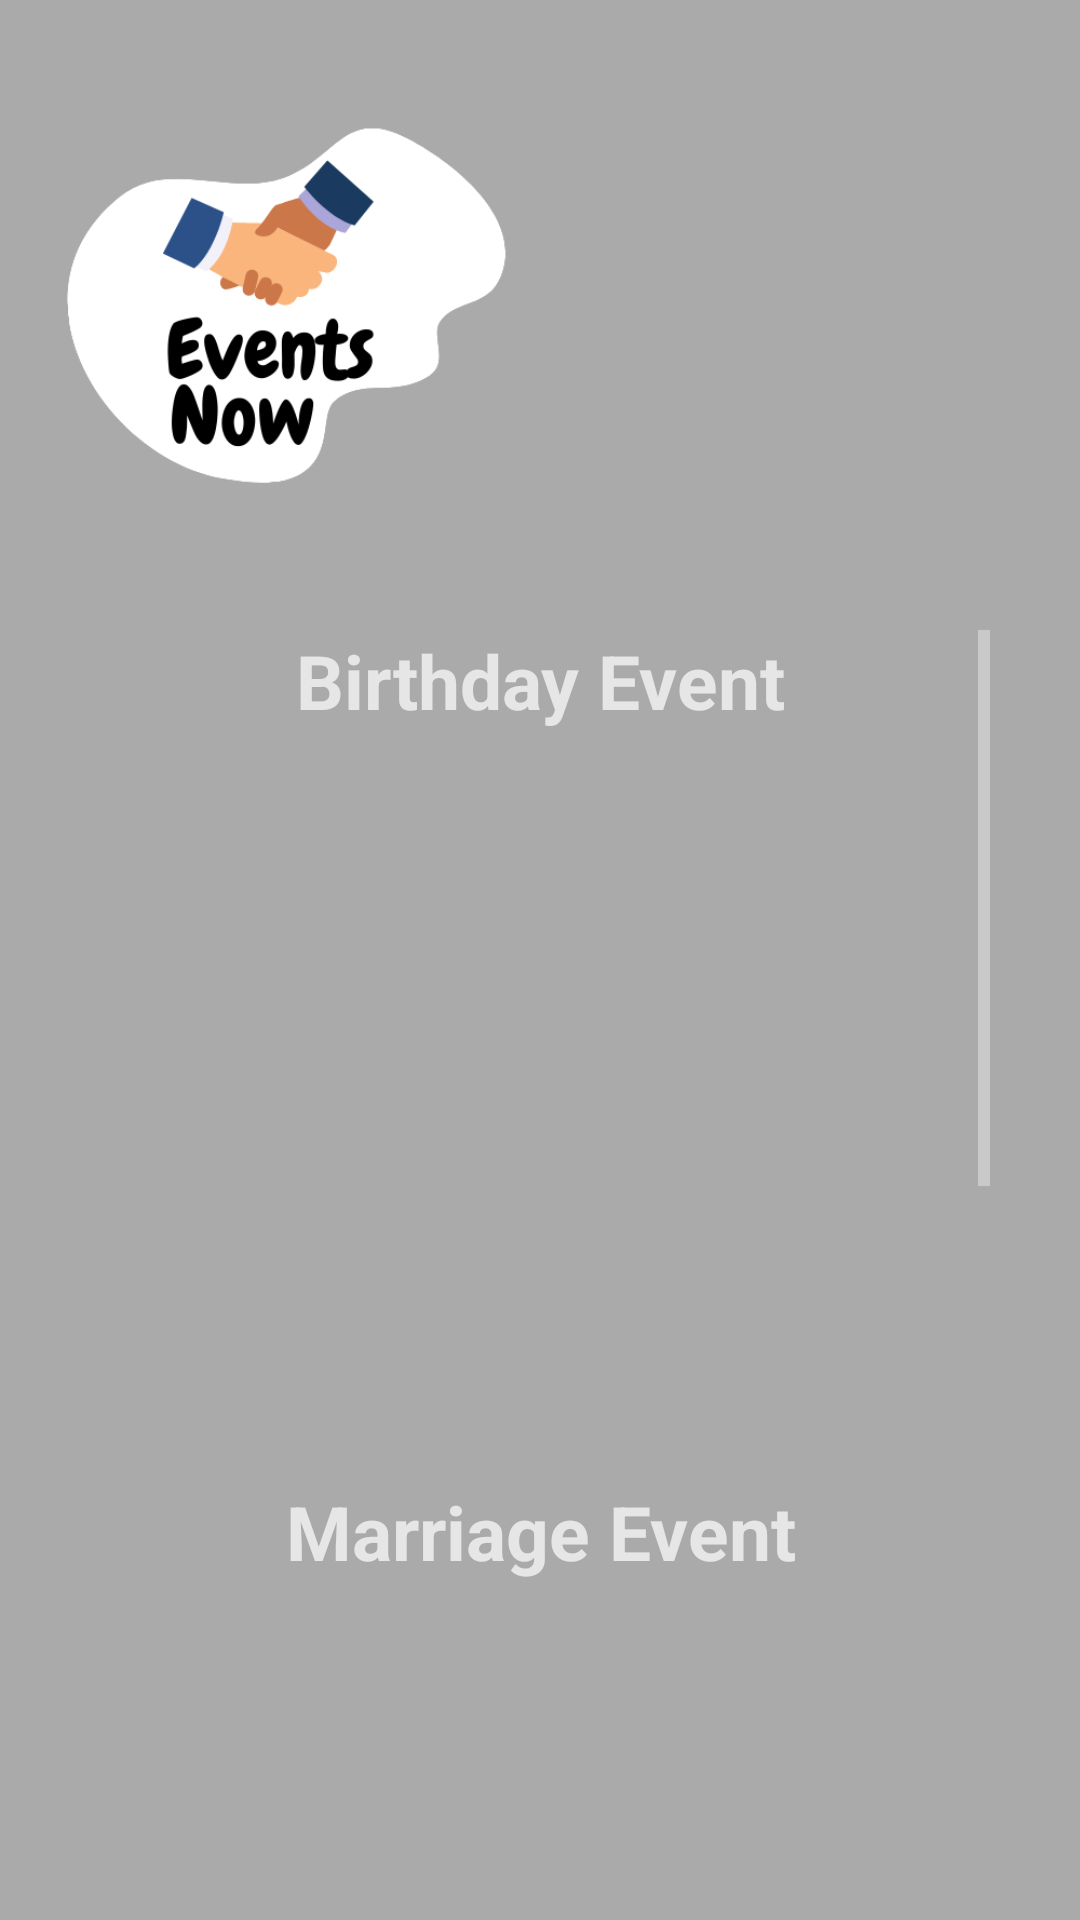

Reconstruct the res/layout file that produces this screen, plus the resources it refers to.
<!-- AndroidManifest.xml: application theme Theme.Evanto -->
<!-- res/layout/activity_your_events.xml -->
<?xml version="1.0" encoding="utf-8"?>
<LinearLayout xmlns:android="http://schemas.android.com/apk/res/android"
    xmlns:app="http://schemas.android.com/apk/res-auto"
    xmlns:tools="http://schemas.android.com/tools"
    android:layout_width="match_parent"
    android:layout_height="match_parent"
    tools:context=".YourEvents"
    android:background="@android:color/darker_gray"
    android:orientation="vertical"
    android:layout_marginTop="-40dp">
    <ImageView
        android:layout_width="180dp"
        android:layout_height="180dp"
        android:src="@drawable/evanto_logo"></ImageView>
    <ScrollView
        android:layout_width="match_parent"
        android:layout_height="wrap_content"
        android:padding="30dp">
        <LinearLayout

            android:layout_width="match_parent"
            android:layout_height="wrap_content"
            android:orientation="vertical">
            <TextView
                android:layout_width="match_parent"
                android:layout_height="wrap_content"
                android:text="Birthday Event"
                android:textSize="25sp"
                android:textAlignment="center"
                android:textStyle="bold"/>


            <ListView
                android:layout_width="match_parent"
                android:layout_height="250dp"
                android:id="@+id/data"/>

            <TextView
                android:layout_width="match_parent"
                android:layout_height="wrap_content"
                android:text="Marriage Event"
                android:textSize="25sp"
                android:textAlignment="center"
                android:textStyle="bold"/>


            <ListView
                android:layout_width="match_parent"
                android:layout_height="250dp"
                android:id="@+id/marriage_data"/>

            <TextView
                android:layout_width="match_parent"
                android:layout_height="wrap_content"
                android:text="Corporate Event"
                android:textSize="25sp"
                android:textAlignment="center"
                android:textStyle="bold"/>


            <ListView
                android:layout_width="match_parent"
                android:layout_height="250dp"
                android:id="@+id/seminar_data"/>


            <androidx.cardview.widget.CardView
            android:id="@+id/add_event"
            android:layout_width="match_parent"
            android:layout_height="wrap_content"
            app:cardBackgroundColor="@color/white"
            android:elevation="10dp"
            app:cardCornerRadius="10dp">
            <LinearLayout
                android:layout_width="match_parent"
                android:layout_height="wrap_content"
                android:orientation="vertical">
                <ImageView
                    android:layout_marginTop="-10dp"
                    android:layout_width="100dp"
                    android:layout_height="100dp"
                    android:src="@drawable/add"
                    android:layout_gravity="center"/>
                <TextView
                    android:layout_marginTop="-20dp"
                    android:layout_width="match_parent"
                    android:layout_height="wrap_content"
                    android:text="Add Event"
                    android:textSize="30sp"
                    android:textColor="@color/black"
                    android:textAlignment="center"/>
            </LinearLayout>
        </androidx.cardview.widget.CardView>
        </LinearLayout>>
    </ScrollView>
</LinearLayout>
<!-- resources referenced by this layout -->
<resources>
  <!-- drawable add: png bitmap (drawable, 9308 bytes) -->
  <!-- drawable evanto_logo: png bitmap (drawable, 30435 bytes) -->
  <style name="Theme.Evanto" parent="Theme.MaterialComponents.NoActionBar">
          
          <item name="colorPrimary">@android:color/black</item>
          <item name="colorPrimaryVariant">@android:color/black</item>
          <item name="colorOnPrimary">@color/black</item>
          
          <item name="colorSecondary">@color/teal_200</item>
          <item name="colorSecondaryVariant">@color/teal_700</item>
          <item name="colorOnSecondary">@color/black</item>
          
          <item name="android:statusBarColor" tools:targetApi="l">?attr/colorPrimaryVariant</item>
          
      </style>
  <!-- not gathered from this repository: default colours our renderer supplied (Android Studio template values) -->
  <color name="teal_200">#FF03DAC5</color>
  <color name="teal_700">#FF018786</color>
  <color name="black">#FF000000</color>
  <color name="white">#FFFFFFFF</color>
</resources>
